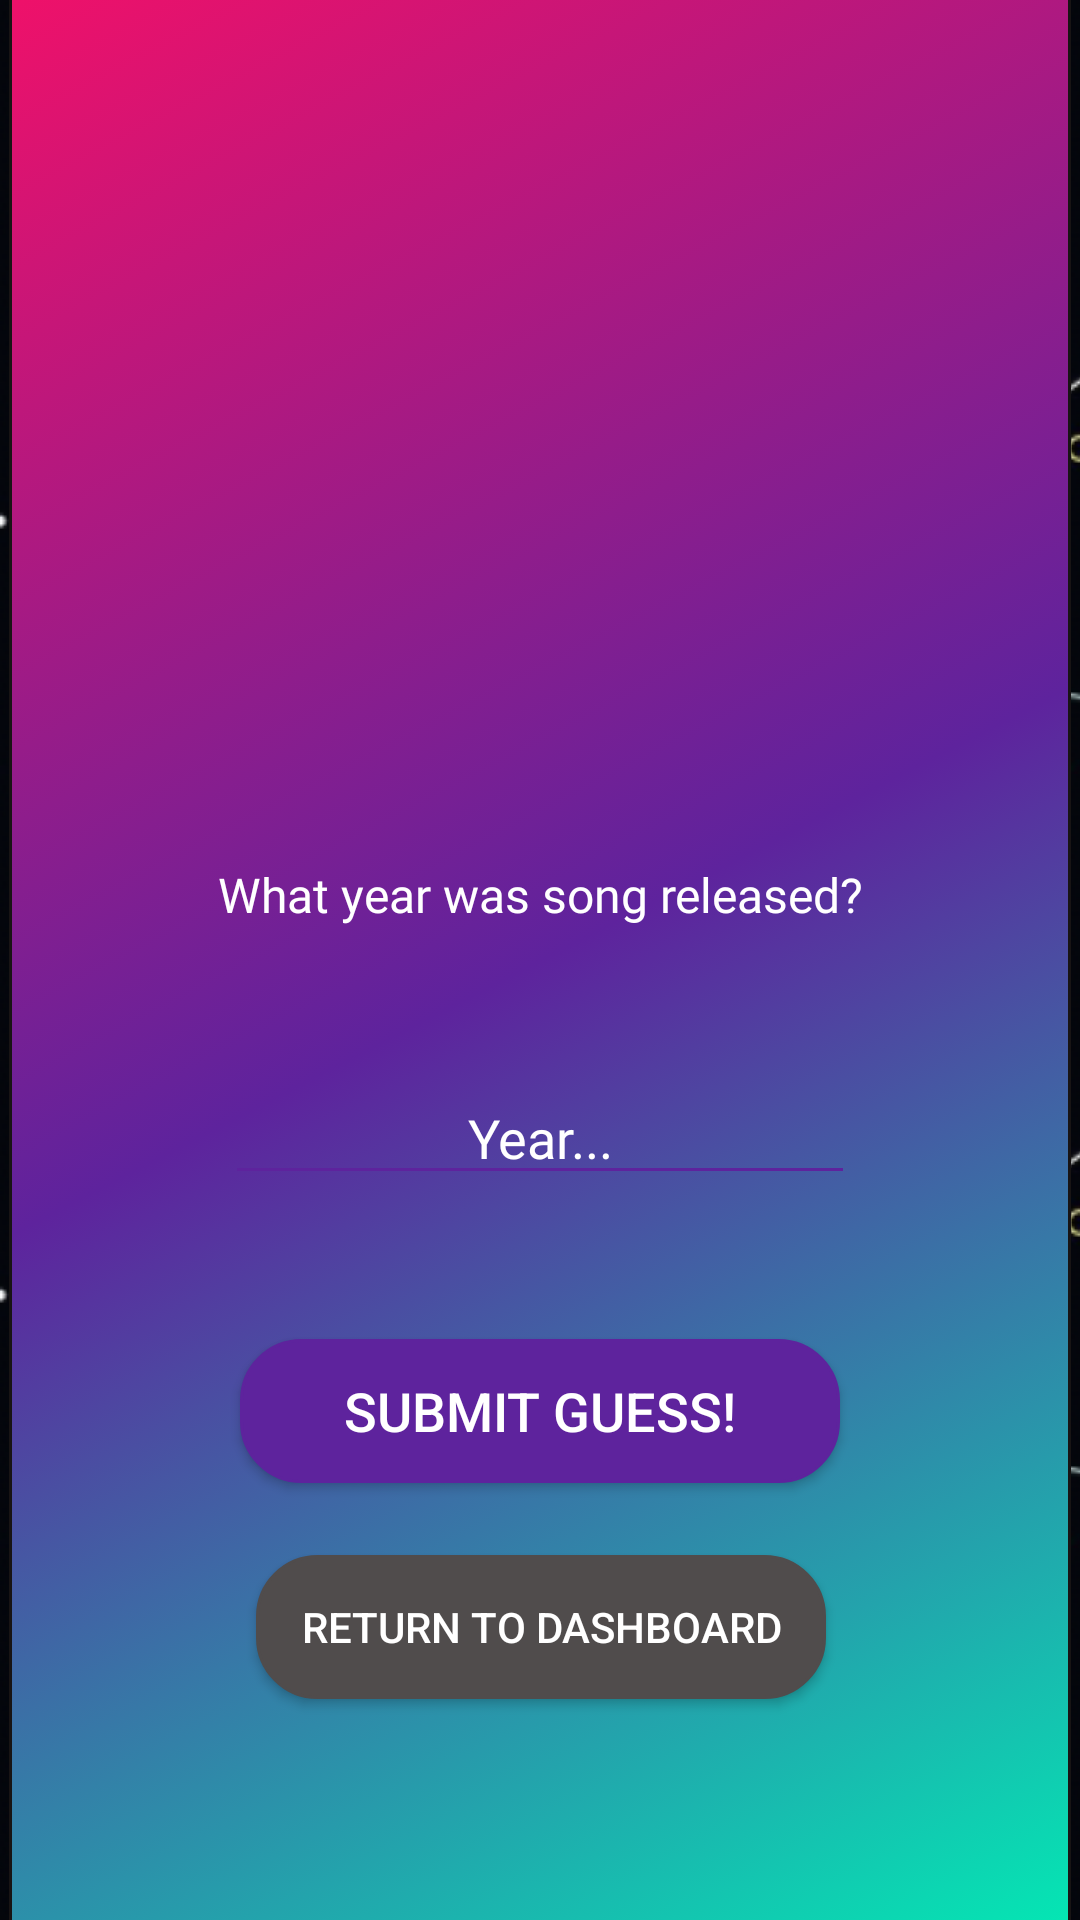

Produce the Android XML layout that renders to this screen, including the resource entries it uses.
<!-- AndroidManifest.xml: application theme Theme.Project2 -->
<!-- res/layout/fragment_song_release_date.xml -->
<?xml version="1.0" encoding="utf-8"?>
<androidx.constraintlayout.widget.ConstraintLayout xmlns:android="http://schemas.android.com/apk/res/android"
    xmlns:app="http://schemas.android.com/apk/res-auto"
    xmlns:tools="http://schemas.android.com/tools"
    android:background="@drawable/dark_pattern_background"
    android:layout_width="match_parent"
    android:layout_height="match_parent">


    <androidx.constraintlayout.widget.ConstraintLayout
        android:layout_width="354dp"
        android:layout_height="684dp"
        android:background="@drawable/tri_color_pane"
        app:layout_constraintBottom_toBottomOf="parent"
        app:layout_constraintEnd_toEndOf="parent"
        app:layout_constraintStart_toStartOf="parent"
        app:layout_constraintTop_toTopOf="parent">

        <androidx.appcompat.widget.AppCompatButton
            android:id="@+id/song_submit_guess"
            android:layout_width="200dp"
            android:layout_height="wrap_content"
            android:layout_marginTop="48dp"
            android:background="@drawable/rounded_button"
            android:text="@string/submit_guess"
            android:textColor="@color/white"
            android:textSize="18sp"
            app:layout_constraintEnd_toEndOf="parent"
            app:layout_constraintStart_toStartOf="parent"
            app:layout_constraintTop_toBottomOf="@+id/song_game_year_guess" />

        <TextView
            android:id="@+id/song_game_text"
            android:layout_width="300dp"
            android:layout_height="wrap_content"
            android:layout_marginTop="40dp"
            android:fontFamily="@font/roboto_mono"
            android:text="@string/song_release_year_text"
            android:textAlignment="center"
            android:textColor="@color/text_color"
            android:textSize="16sp"
            app:layout_constraintEnd_toEndOf="parent"
            app:layout_constraintStart_toStartOf="parent"
            app:layout_constraintTop_toBottomOf="@+id/song_image" />

        <EditText
            android:id="@+id/song_game_year_guess"
            android:layout_width="wrap_content"
            android:layout_height="wrap_content"
            android:layout_marginTop="48dp"
            android:backgroundTint="@color/textbox_select"
            android:ems="10"
            android:fontFamily="@font/roboto_mono"
            android:gravity="center_horizontal"
            android:hint="@string/guess_year"
            android:inputType="number"
            android:textAlignment="center"
            android:textColor="#FFFFFF"
            android:textColorHint="@color/white"
            android:textCursorDrawable="@drawable/text_cursor"
            app:layout_constraintEnd_toEndOf="parent"
            app:layout_constraintStart_toStartOf="parent"
            app:layout_constraintTop_toBottomOf="@+id/song_game_text" />

        <androidx.appcompat.widget.AppCompatButton
            android:id="@+id/return_to_dashboard_from_song_game_button"
            android:layout_width="190dp"
            android:layout_height="wrap_content"
            android:layout_marginTop="24dp"
            android:background="@drawable/wrapped_button"
            android:text="@string/return_to_dashboard"
            android:textColor="@color/white"
            app:layout_constraintBottom_toBottomOf="parent"
            app:layout_constraintEnd_toEndOf="parent"
            app:layout_constraintHorizontal_bias="0.503"
            app:layout_constraintStart_toStartOf="parent"
            app:layout_constraintTop_toBottomOf="@+id/song_submit_guess"
            app:layout_constraintVertical_bias="0.0" />

        <ImageView
            android:id="@+id/song_image"
            android:layout_width="225dp"
            android:layout_height="225dp"
            android:layout_gravity="center"
            android:layout_marginTop="44dp"
            app:layout_constraintEnd_toEndOf="parent"
            app:layout_constraintHorizontal_bias="0.503"
            app:layout_constraintStart_toStartOf="parent"
            app:layout_constraintTop_toTopOf="parent" />
    </androidx.constraintlayout.widget.ConstraintLayout>

</androidx.constraintlayout.widget.ConstraintLayout>
<!-- resources referenced by this layout -->
<resources>
  <color name="text_color">@color/white</color>
  <color name="textbox_select">#5E239D</color>
  <color name="white">#FFFFFFFF</color>
  <!-- drawable dark_pattern_background (drawable) -->
  <?xml version="1.0" encoding="utf-8"?>
  <bitmap xmlns:android="http://schemas.android.com/apk/res/android"
      android:src="@drawable/dark_pattern"
      android:tileMode="repeat" />
  <!-- drawable rounded_button (drawable) -->
  <?xml version="1.0" encoding="utf-8"?>
  <selector xmlns:android="http://schemas.android.com/apk/res/android" >
      <item android:state_pressed="true" >
          <shape android:shape="rectangle"  >
              <corners android:radius="3dip" />
              <stroke android:width="1dip" android:color="@color/button_select" />
              <gradient android:angle="-90" android:startColor="@color/button_select" android:endColor="@color/button_select"  />
          </shape>
      </item>
      <item >
          <shape android:shape="rectangle"  >
              <corners android:radius="20dip" /> 
              <stroke android:width="1dip" android:color="#5E239D" />
              <gradient android:angle="-90" android:startColor="#5E239D" android:endColor="#5E239D" />
          </shape>
      </item>
  </selector>
  <!-- drawable text_cursor (drawable) -->
  <?xml version="1.0" encoding="utf-8"?>
  <shape xmlns:android="http://schemas.android.com/apk/res/android" >
      <size android:width="3dp" />
      <solid android:color="@color/textbox_select"  />
  </shape>
  <!-- drawable tri_color_pane (drawable) -->
  <?xml version="1.0" encoding="utf-8"?>
  <selector xmlns:android="http://schemas.android.com/apk/res/android">
      <item >
          <shape android:shape="rectangle"  >
              <corners android:radius="10dip" /> 
              <stroke android:width="1dip" android:color="@color/pane_background" />
              <gradient
                  android:angle="315"
                  android:startColor="#F61067"
                  android:centerColor="#5E239D"
                  android:endColor="#00F0B5"/>
          </shape>
      </item>
  </selector>
  <string name="guess_year">Year...</string>
  <string name="return_to_dashboard">Return to Dashboard</string>
  <string name="song_release_year_text">What year was song released?</string>
  <string name="submit_guess">Submit Guess!</string>
  <style name="Theme.Project2" parent="Theme.MaterialComponents.DayNight.NoActionBar">
          
          <item name="colorPrimary">@color/banner</item>
          <item name="colorPrimaryVariant">@color/banner</item>
          <item name="colorOnPrimary">@color/white</item>
          
          <item name="colorSecondary">@color/teal_200</item>
          <item name="colorSecondaryVariant">@color/teal_700</item>
          <item name="colorOnSecondary">@color/black</item>
          
          <item name="android:statusBarColor">?attr/colorPrimaryVariant</item>
          
      </style>
  <color name="button_select">@color/selected_icon</color>
  <color name="pane_background">@color/spotify_gray_darker</color>
  <color name="selected_icon">#504c4c</color>
  <color name="banner">@color/spotify_bright_purple</color>
  <color name="teal_200">#FF03DAC5</color>
  <color name="teal_700">#FF018786</color>
  <color name="black">#FF000000</color>
  <color name="spotify_gray_darker">#181414</color>
  <color name="spotify_bright_purple">#5E239D</color>
</resources>
